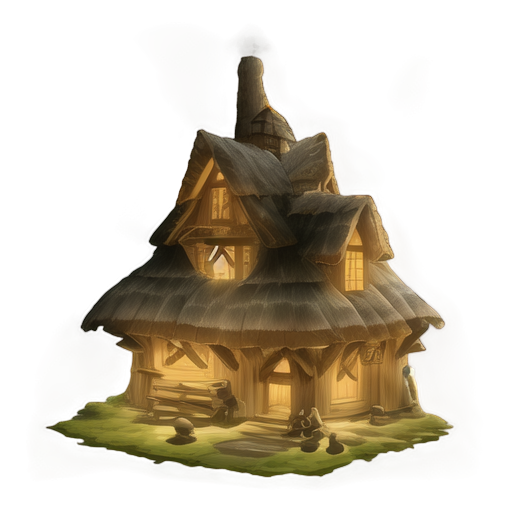
Generation parameters embedded in this image by AUTOMATIC1111 Stable Diffusion web UI or a fork of it (Forge, ...) (PNG 'parameters' text chunk):
A single-story medieval fantasy wooden house, 2D animation style, crafted from aged timber with hand-carved details, thatched moss-covered roof, warm glowing windows, small stone chimney with gentle smoke rising, whimsical and cozy design, centered composition, vibrant colors, minimalistic focus on the house, clean background, soft outlines, highly detailed, magical and serene atmosphere, icon design style, symmetrical and simplified structure, clear and crisp lines, suitable for a fantasy game or app icon
Steps: 20, Sampler: Euler a, Schedule type: Automatic, CFG scale: 7, Seed: 645491946, Size: 512x512, Model hash: 481989b6f0, Model: AnythingXL_v50, layerdiffusion_enabled: True, layerdiffusion_method: (SD1.5) Only Generate Transparent Image (Attention Injection), layerdiffusion_weight: 1, layerdiffusion_ending_step: 1, layerdiffusion_fg_image: False, layerdiffusion_bg_image: False, layerdiffusion_blend_image: False, layerdiffusion_resize_mode: Crop and Resize, layerdiffusion_fg_additional_prompt: , layerdiffusion_bg_additional_prompt: , layerdiffusion_blend_additional_prompt: , Version: f2.0.1v1.10.1-previous-622-g1f140749